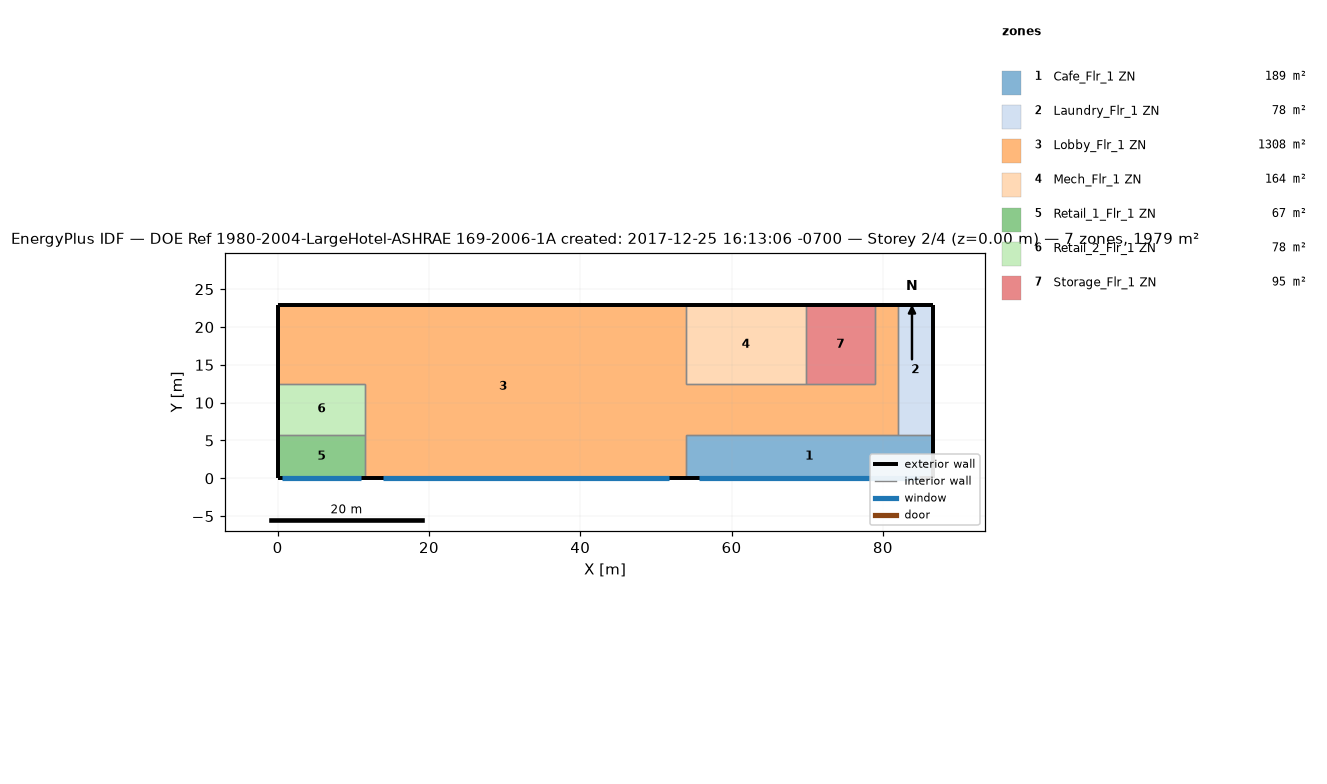
=== STOREY PLAN SPEC (per zone: floor XY polygon, exterior-wall plan segments, windows/doors) ===
zone 1: Cafe_Flr_1 ZN  (188.9 m²)
  floor: (86.56, 5.79) (86.56, 0.00) (53.95, 0.00) (53.95, 5.79)
  exterior wall: (86.56, 0.00) – (86.56, 5.79)  [5.8 m]
  exterior wall: (53.95, 0.00) – (86.56, 0.00)  [32.6 m]
    window: (55.71, 0.00) – (84.80, 0.00)  [58.8 m²]
  interior walls: 3
zone 2: Laundry_Flr_1 ZN  (78.0 m²)
  floor: (86.56, 22.86) (86.56, 5.79) (81.99, 5.79) (81.99, 22.86)
  exterior wall: (86.56, 5.79) – (86.56, 22.86)  [17.1 m]
  exterior wall: (86.56, 22.86) – (81.99, 22.86)  [4.6 m]
  interior walls: 2
zone 3: Lobby_Flr_1 ZN  (1308.2 m²)
  floor: (53.95, 22.86) (53.95, 0.00) (11.58, 0.00) (11.58, 12.50) (0.00, 12.50) (0.00, 22.86)
  floor: (81.99, 22.86) (81.99, 5.79) (53.95, 5.79) (53.95, 12.50) (78.94, 12.50) (78.94, 22.86)
  exterior wall: (53.95, 22.86) – (0.00, 22.86)  [54.0 m]
  exterior wall: (11.58, 0.00) – (53.95, 0.00)  [42.4 m]
    window: (13.87, 0.00) – (51.67, 0.00)  [76.3 m²]
  exterior wall: (0.00, 22.86) – (0.00, 12.50)  [10.4 m]
  exterior wall: (81.99, 22.86) – (78.94, 22.86)  [3.0 m]
  interior walls: 10
zone 4: Mech_Flr_1 ZN  (164.2 m²)
  floor: (69.80, 22.86) (69.80, 12.50) (53.95, 12.50) (53.95, 22.86)
  exterior wall: (69.80, 22.86) – (53.95, 22.86)  [15.8 m]
  interior walls: 3
zone 5: Retail_1_Flr_1 ZN  (67.1 m²)
  floor: (11.58, 5.79) (11.58, 0.00) (0.00, 0.00) (0.00, 5.79)
  exterior wall: (0.00, 0.00) – (11.58, 0.00)  [11.6 m]
    window: (0.62, 0.00) – (10.96, 0.00)  [20.9 m²]
  exterior wall: (0.00, 5.79) – (0.00, 0.00)  [5.8 m]
  interior walls: 2
zone 6: Retail_2_Flr_1 ZN  (77.7 m²)
  floor: (11.58, 12.50) (11.58, 5.79) (0.00, 5.79) (0.00, 12.50)
  exterior wall: (0.00, 12.50) – (0.00, 5.79)  [6.7 m]
  interior walls: 3
zone 7: Storage_Flr_1 ZN  (94.8 m²)
  floor: (78.94, 22.86) (78.94, 12.50) (69.80, 12.50) (69.80, 22.86)
  exterior wall: (78.94, 22.86) – (69.80, 22.86)  [9.1 m]
  interior walls: 3

=== DERIVED (storey summary) ===
Building: DOE Ref 1980-2004-LargeHotel-ASHRAE 169-2006-1A created: 2017-12-25 16:13:06 -0700
Storey: 2 of 4  (floor level z = 0.00 m)
Storey gross floor area: 1978.8 m²
Zones on this storey: 7
  - Cafe_Flr_1 ZN: floor 188.9 m²; exterior wall 38.4 m (152.2 m²); 1 window(s) 58.8 m²; WWR 38.6%
  - Laundry_Flr_1 ZN: floor 78.0 m²; exterior wall 21.6 m (85.8 m²); WWR 0.0%
  - Lobby_Flr_1 ZN: floor 1308.2 m²; exterior wall 109.7 m (434.8 m²); 1 window(s) 76.3 m²; WWR 17.6%
  - Mech_Flr_1 ZN: floor 164.2 m²; exterior wall 15.8 m (62.8 m²); WWR 0.0%
  - Retail_1_Flr_1 ZN: floor 67.1 m²; exterior wall 17.4 m (68.8 m²); 1 window(s) 20.9 m²; WWR 30.3%
  - Retail_2_Flr_1 ZN: floor 77.7 m²; exterior wall 6.7 m (26.6 m²); WWR 0.0%
  - Storage_Flr_1 ZN: floor 94.8 m²; exterior wall 9.1 m (36.2 m²); WWR 0.0%
Zone adjacency (shared interzone walls):
  - Cafe_Flr_1 ZN ↔ Laundry_Flr_1 ZN
  - Cafe_Flr_1 ZN ↔ Lobby_Flr_1 ZN
  - Laundry_Flr_1 ZN ↔ Lobby_Flr_1 ZN
  - Lobby_Flr_1 ZN ↔ Mech_Flr_1 ZN
  - Lobby_Flr_1 ZN ↔ Retail_1_Flr_1 ZN
  - Lobby_Flr_1 ZN ↔ Retail_2_Flr_1 ZN
  - Lobby_Flr_1 ZN ↔ Storage_Flr_1 ZN
  - Mech_Flr_1 ZN ↔ Storage_Flr_1 ZN
  - Retail_1_Flr_1 ZN ↔ Retail_2_Flr_1 ZN